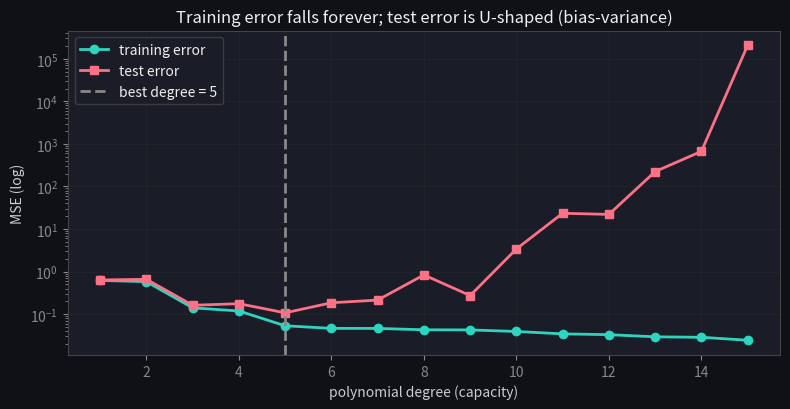
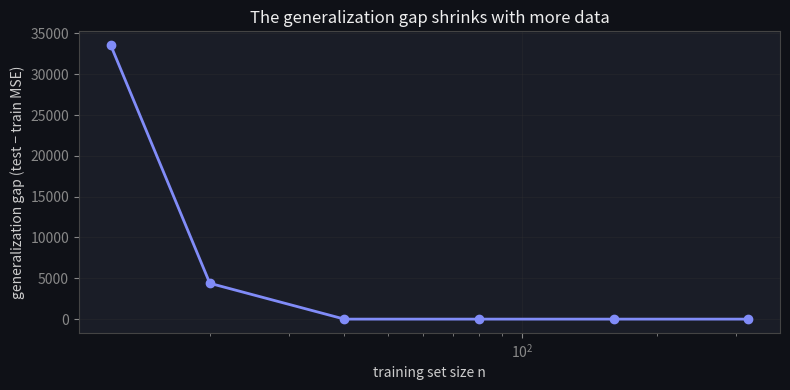

The matplotlib source for these figures, in order: (Note: this script raises an exception after producing the figures.)
import numpy as np
import matplotlib.pyplot as plt
plt.rcParams.update({
    'figure.facecolor': '#0f1117', 'axes.facecolor': '#1a1d27',
    'axes.edgecolor': '#444', 'axes.labelcolor': '#ccc',
    'xtick.color': '#888', 'ytick.color': '#888',
    'text.color': '#eee', 'grid.color': '#333', 'lines.linewidth': 2,
})
rng = np.random.default_rng(0)

def true_f(x):
    return np.sin(1.5 * x)

def make_data(n, noise=0.25, seed=0):
    r = np.random.default_rng(seed)
    x = r.uniform(-3, 3, n)
    return x, true_f(x) + r.normal(0, noise, n)

x_tr, y_tr = make_data(20, seed=1)
x_te, y_te = make_data(500, seed=2)

def fit_poly(x, y, deg):
    return np.polyfit(x, y, deg)

def mse(coef, x, y):
    return np.mean((np.polyval(coef, x) - y) ** 2)

degrees = range(1, 16)
train_err, test_err = [], []
for d in degrees:
    c = fit_poly(x_tr, y_tr, d)
    train_err.append(mse(c, x_tr, y_tr))
    test_err.append(mse(c, x_te, y_te))

fig, ax = plt.subplots(figsize=(8, 4.2))
ax.plot(list(degrees), train_err, 'o-', color='#2dd4bf', label='training error')
ax.plot(list(degrees), test_err, 's-', color='#fb7185', label='test error')
best = list(degrees)[int(np.argmin(test_err))]
ax.axvline(best, ls='--', color='#888', label=f'best degree = {best}')
ax.set_yscale('log'); ax.set_xlabel('polynomial degree (capacity)'); ax.set_ylabel('MSE (log)')
ax.set_title('Training error falls forever; test error is U-shaped (bias-variance)')
ax.legend(facecolor='#1a1d27', edgecolor='#444'); ax.grid(True, alpha=0.3)
plt.tight_layout(); plt.show()
print(f'best degree by test error: {best}')

sizes = [12, 20, 40, 80, 160, 320]
gaps = []
for n in sizes:
    xs, ys = make_data(n, seed=7)
    c = fit_poly(xs, ys, 12)
    gaps.append(mse(c, x_te, y_te) - mse(c, xs, ys))

fig, ax = plt.subplots(figsize=(8, 4))
ax.plot(sizes, gaps, 'o-', color='#818cf8')
ax.set_xlabel('training set size n'); ax.set_ylabel('generalization gap (test − train MSE)')
ax.set_title('The generalization gap shrinks with more data')
ax.set_xscale('log'); ax.grid(True, alpha=0.3)
plt.tight_layout(); plt.show()
for n, g in zip(sizes, gaps):
    print(f'n={n:3d}: gap={g:.3f}')

def generalization_gap(coef, x_tr, y_tr, x_te, y_te):
    # TODO(you): test MSE minus train MSE for the fitted coefficients
    return ...

def best_capacity(x_tr, y_tr, x_te, y_te, degrees):
    # TODO(you): fit each degree, return the one with the lowest test MSE
    return ...

# This assert cell passes silently when your implementation is correct.
c = fit_poly(x_tr, y_tr, 12)
g = generalization_gap(c, x_tr, y_tr, x_te, y_te)
assert np.isclose(g, mse(c, x_te, y_te) - mse(c, x_tr, y_tr))
assert g > 0                                        # a high-capacity fit generalizes worse than it trains
bd = best_capacity(x_tr, y_tr, x_te, y_te, range(1, 16))
assert bd == best                                   # matches the U-curve minimum
# an underfit (degree 1) has higher test error than the best degree
assert mse(fit_poly(x_tr, y_tr, 1), x_te, y_te) > mse(fit_poly(x_tr, y_tr, bd), x_te, y_te)
print(f'\u2713 gap and model selection correct (best degree = {bd})')
